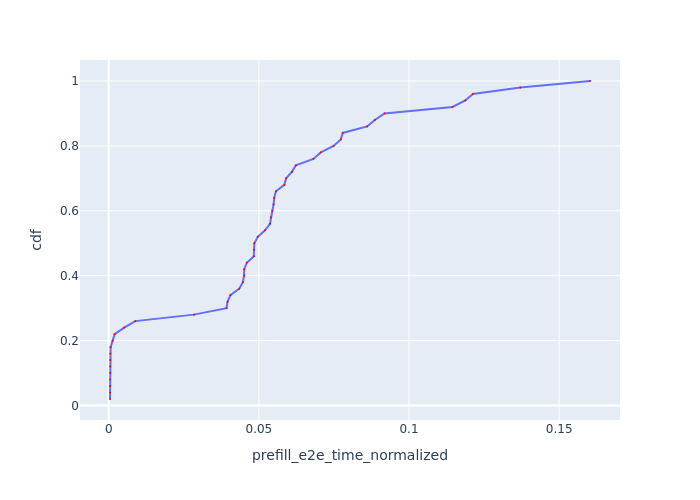

The table this chart was drawn from, first rows:
Request Id, prefill_e2e_time_normalized, cdf
0_5, 0.0004257, 0.02
0_4, 0.000432, 0.04
0_0, 0.0004465, 0.06
0_2, 0.0004518, 0.08
0_7, 0.0004649, 0.1
0_6, 0.0004754, 0.12
0_3, 0.0005151, 0.14
0_1, 0.0005192, 0.16
0_8, 0.0006274, 0.18
0_9, 0.001304, 0.2
0_11, 0.001969, 0.22
0_10, 0.005159, 0.24
0_12, 0.008836, 0.26
0_13, 0.02836, 0.28
0_18, 0.03923, 0.3
0_14, 0.03957, 0.32
0_38, 0.04053, 0.34
0_37, 0.04347, 0.36
0_16, 0.04466, 0.38
0_15, 0.04506, 0.4
0_33, 0.04511, 0.42
0_32, 0.04599, 0.44
0_17, 0.04832, 0.46
0_20, 0.04839, 0.48
0_21, 0.04849, 0.5
0_40, 0.04964, 0.52
0_19, 0.05204, 0.54
0_36, 0.0537, 0.56
0_34, 0.054, 0.58
0_22, 0.05448, 0.6
0_23, 0.05491, 0.62
0_35, 0.05509, 0.64
0_41, 0.05567, 0.66
0_29, 0.05847, 0.68
0_42, 0.05907, 0.7
0_45, 0.06098, 0.72
0_25, 0.06231, 0.74
0_39, 0.06814, 0.76
0_30, 0.07061, 0.78
0_27, 0.07486, 0.8
0_44, 0.07727, 0.82
0_24, 0.07794, 0.84
0_43, 0.08606, 0.86
0_46, 0.08861, 0.88
0_31, 0.09184, 0.9
0_28, 0.1145, 0.92
0_26, 0.1187, 0.94
0_48, 0.1213, 0.96
0_49, 0.1371, 0.98
0_47, 0.1603, 1.0
